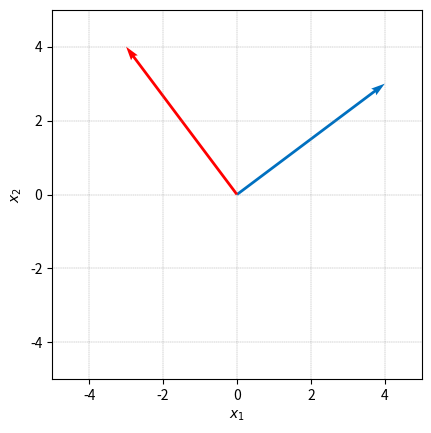

Reproduce this figure in Python.

###############
# Authored by Weisheng Jiang
# Book 4  |  From Basic Arithmetic to Machine Learning
# Published and copyrighted by Tsinghua University Press
# Beijing, China, 2022
###############

# Bk3_Ch1_01.py

import numpy as np
import matplotlib.pyplot as plt

def draw_vector(vector,RBG): 
    array = np.array([[0, 0, vector[0], vector[1]]])
    X, Y, U, V = zip(*array)
    plt.quiver(X, Y, U, V,angles='xy', scale_units='xy',scale=1,color = RBG)

fig, ax = plt.subplots()

draw_vector([4,3],np.array([0,112,192])/255)
draw_vector([-3,4],np.array([255,0,0])/255)

plt.ylabel('$x_2$')
plt.xlabel('$x_1$')
plt.axis('scaled')
ax.set_xlim([-5, 5])
ax.set_ylim([-5, 5])
ax.grid(linestyle='--', linewidth=0.25, color=[0.5,0.5,0.5])
plt.show()
